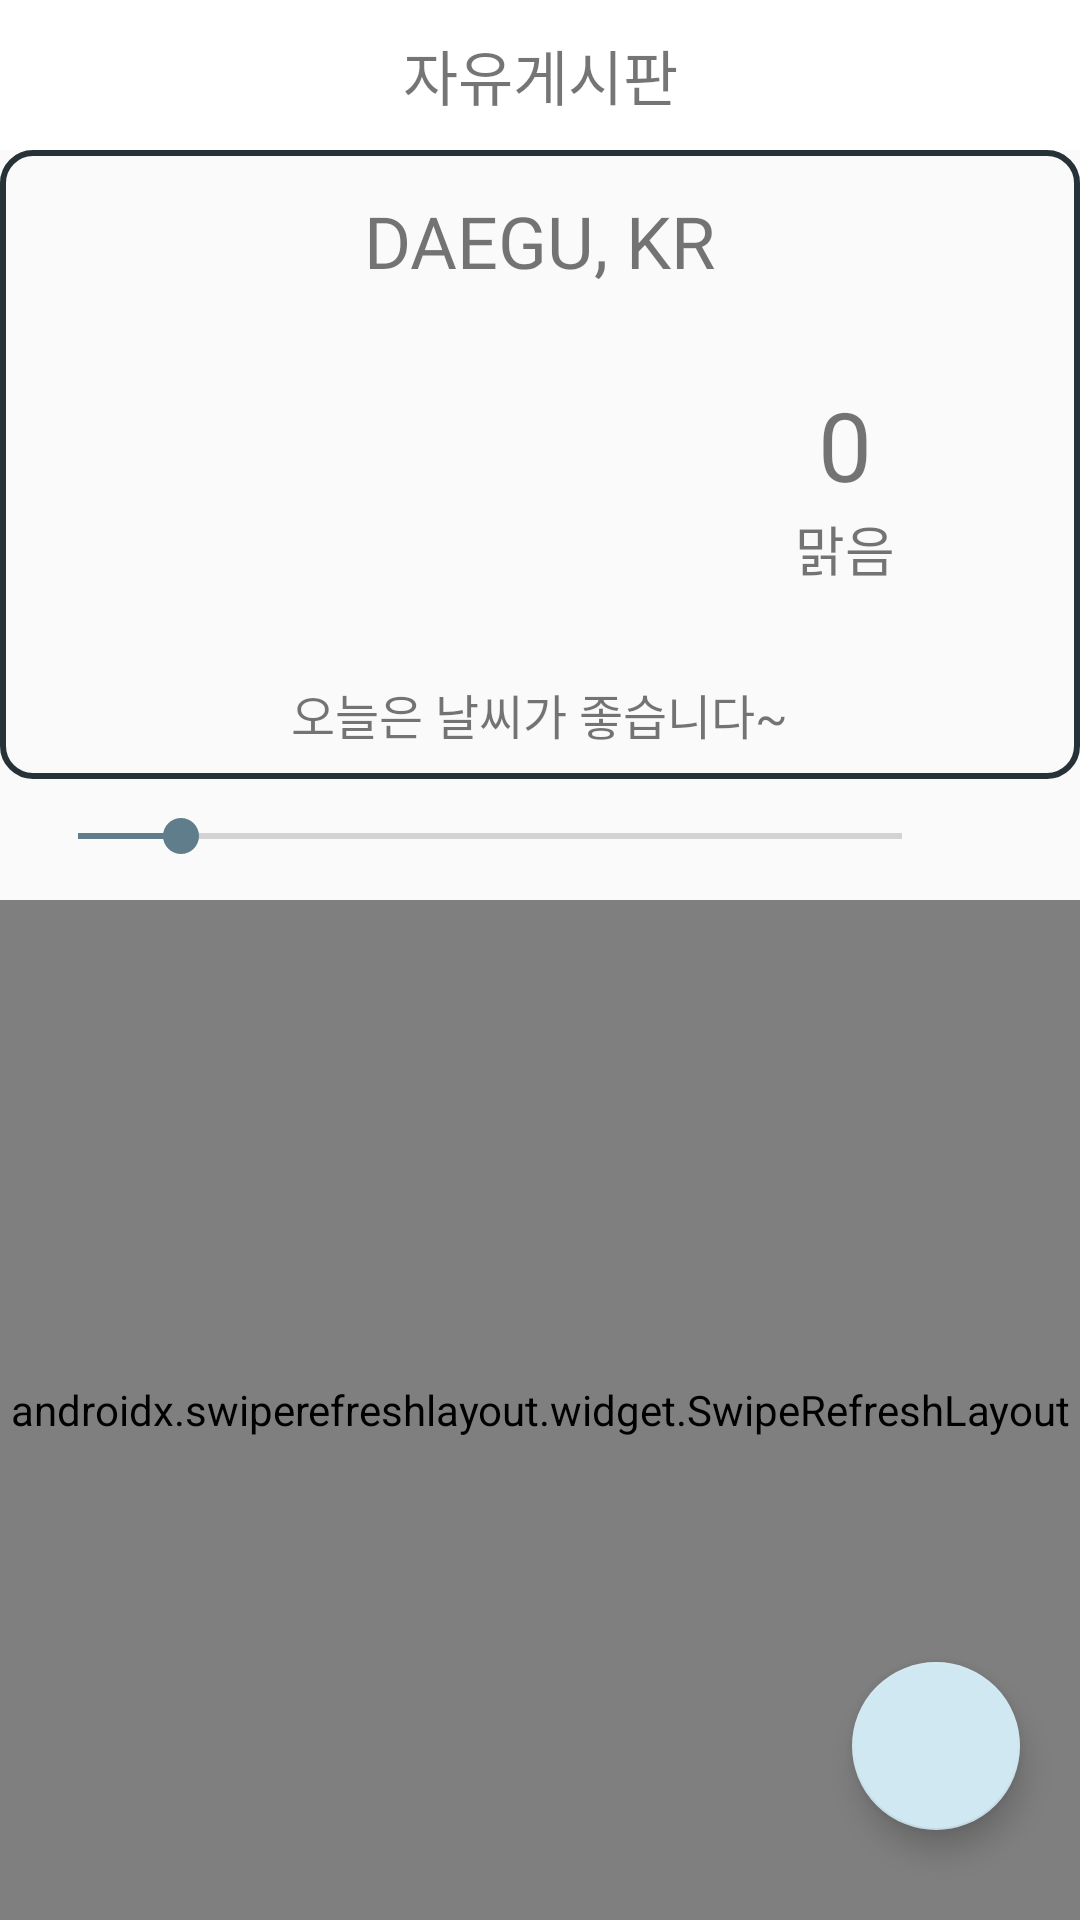

Here is an Android app screen rendered from its layout file. Give the layout XML and the strings, colors and styles it references.
<!-- AndroidManifest.xml: application theme AppTheme -->
<!-- res/layout/activity_freeboard.xml -->
<?xml version="1.0" encoding="utf-8"?>
<androidx.drawerlayout.widget.DrawerLayout xmlns:android="http://schemas.android.com/apk/res/android"
    xmlns:app="http://schemas.android.com/apk/res-auto"
    xmlns:tools="http://schemas.android.com/tools"
    android:layout_width="match_parent"
    android:layout_height="match_parent"
    android:id="@+id/drawer_layout"
    android:orientation="vertical"
    tools:context=".Freeboard">

    <FrameLayout
        android:layout_width="match_parent"
        android:layout_height="match_parent">

        <LinearLayout
            android:layout_width="match_parent"
            android:layout_height="match_parent"
            android:orientation="vertical">
            <LinearLayout
                android:layout_width="match_parent"
                android:layout_height="50dp"
                android:layout_marginLeft="0dp"
                android:layout_marginRight="0dp"
                android:background="@color/colorBackground"
                android:gravity="center_vertical"
                android:orientation="horizontal">

                <TextView
                    android:id="@+id/pageTitle"
                    android:layout_width="0dp"
                    android:layout_height="40dp"
                    android:layout_weight="1"
                    android:fontFamily="@font/wemakepriceregular"
                    android:gravity="center"
                    android:text="자유게시판"
                    android:textSize="20dp" />

            </LinearLayout>
            <LinearLayout
                android:layout_width="match_parent"
                android:layout_height="wrap_content"
                android:padding="10dp"
                android:background="@drawable/round_outline"
                android:orientation="vertical">
                <TextView
                    android:id="@+id/address"
                    android:layout_width="wrap_content"
                    android:layout_height="wrap_content"
                    android:layout_gravity="center"
                    android:layout_marginTop="4dp"
                    android:textSize="24dp"
                    android:fontFamily="@font/wemakepricebold"
                    android:text="DAEGU, KR"/>

                <LinearLayout
                    android:layout_width="match_parent"
                    android:layout_height="wrap_content"
                    android:layout_marginTop="10dp"
                    android:orientation="horizontal">

                    <ImageView
                        android:id="@+id/w_image"
                        android:layout_width="100dp"
                        android:layout_height="100dp"
                        android:layout_gravity="center"
                        android:layout_weight="1"
                        android:src="@drawable/img1"/>

                    <LinearLayout
                        android:layout_width="wrap_content"
                        android:layout_height="wrap_content"
                        android:layout_gravity="center"
                        android:layout_weight="1"
                        android:orientation="vertical">

                        <TextView
                            android:id="@+id/temp"
                            android:layout_width="wrap_content"
                            android:layout_height="wrap_content"
                            android:textSize="32dp"
                            android:layout_marginTop="10dp"
                            android:layout_gravity="center"
                            android:fontFamily="@font/wemakepriceregular"
                            android:text="0"
                            />

                        <LinearLayout
                            android:layout_width="wrap_content"
                            android:layout_height="wrap_content"
                            android:layout_gravity="center"
                            android:orientation="horizontal">

                            <TextView
                                android:id="@+id/status_main"
                                android:layout_width="wrap_content"
                                android:layout_height="wrap_content"
                                android:textSize="18dp"
                                android:layout_gravity="center"
                                android:fontFamily="@font/wemakepricebold"
                                android:text="맑음"/>


                        </LinearLayout>

                    </LinearLayout>

                </LinearLayout>
                <TextView
                    android:id="@+id/plus_txt"
                    android:layout_width="wrap_content"
                    android:layout_height="wrap_content"
                    android:layout_marginTop="20dp"
                    android:textSize="16dp"
                    android:layout_gravity="center
"
                    android:fontFamily="@font/wemakepricebold"
                    android:text="오늘은 날씨가 좋습니다~"/>
            </LinearLayout>

            <LinearLayout
                android:padding="10dp"
                android:layout_width="match_parent"
                android:layout_height="wrap_content"
                android:orientation="horizontal">

                <SeekBar
                    android:id="@+id/seekBar"
                    android:layout_width="wrap_content"
                    android:layout_height="wrap_content"
                    android:layout_weight="8"
                    android:max="35"
                    android:min="-5" />

                <TextView
                    android:id="@+id/tempera"
                    android:layout_width="wrap_content"
                    android:layout_height="wrap_content"
                    android:textSize="15dp"
                    android:layout_gravity="center"
                    android:fontFamily="@font/wemakepricebold"
                    android:layout_weight="1" />
            </LinearLayout>

            <LinearLayout
                android:layout_width="match_parent"
                android:layout_height="match_parent"
                android:orientation="vertical">

                <androidx.swiperefreshlayout.widget.SwipeRefreshLayout
                    android:id="@+id/swipe_layout"
                    android:layout_width="match_parent"
                    android:layout_height="match_parent">

                    <androidx.recyclerview.widget.RecyclerView
                        android:id="@+id/recyclerViewFreeBoard"
                        android:layout_width="match_parent"
                        android:layout_height="wrap_content"
                        />
                </androidx.swiperefreshlayout.widget.SwipeRefreshLayout>
            </LinearLayout>

        </LinearLayout>

        <com.google.android.material.floatingactionbutton.FloatingActionButton
            android:id="@+id/mypage_fab"
            android:layout_width="wrap_content"
            android:layout_height="wrap_content"
            android:layout_gravity="bottom|end"
            android:layout_marginRight="20dp"
            android:layout_marginBottom="30dp"
            app:backgroundTint="@color/colorBright"
            android:clickable="true"/>

    </FrameLayout>



</androidx.drawerlayout.widget.DrawerLayout>
<!-- resources referenced by this layout -->
<resources>
  <color name="colorBackground">#ffffff</color>
  <color name="colorBright">#d0e8f2</color>
  <!-- drawable round_outline (drawable) -->
  <?xml version="1.0" encoding="UTF-8"?>
  <shape xmlns:android="http://schemas.android.com/apk/res/android">
      <solid android:background="#00ffffff"/>
      <stroke android:width="2dp" android:color="@color/colorText" />
      <corners android:radius="10dp"/>
      <padding android:left="0dp" android:top="0dp" android:right="0dp" android:bottom="0dp" />
  </shape>
  <style name="AppTheme" parent="Theme.AppCompat.Light.NoActionBar">
          
          <item name="colorPrimary">@color/colorPrimary</item>
          <item name="colorPrimaryDark">@color/colorPrimaryDark</item>
          <item name="colorAccent">@color/colorAccent</item>
      </style>
  <color name="colorText">#263238</color>
  <color name="colorPrimary">#263238</color>
  <color name="colorPrimaryDark">#263238</color>
  <color name="colorAccent">#607d8b</color>
</resources>
